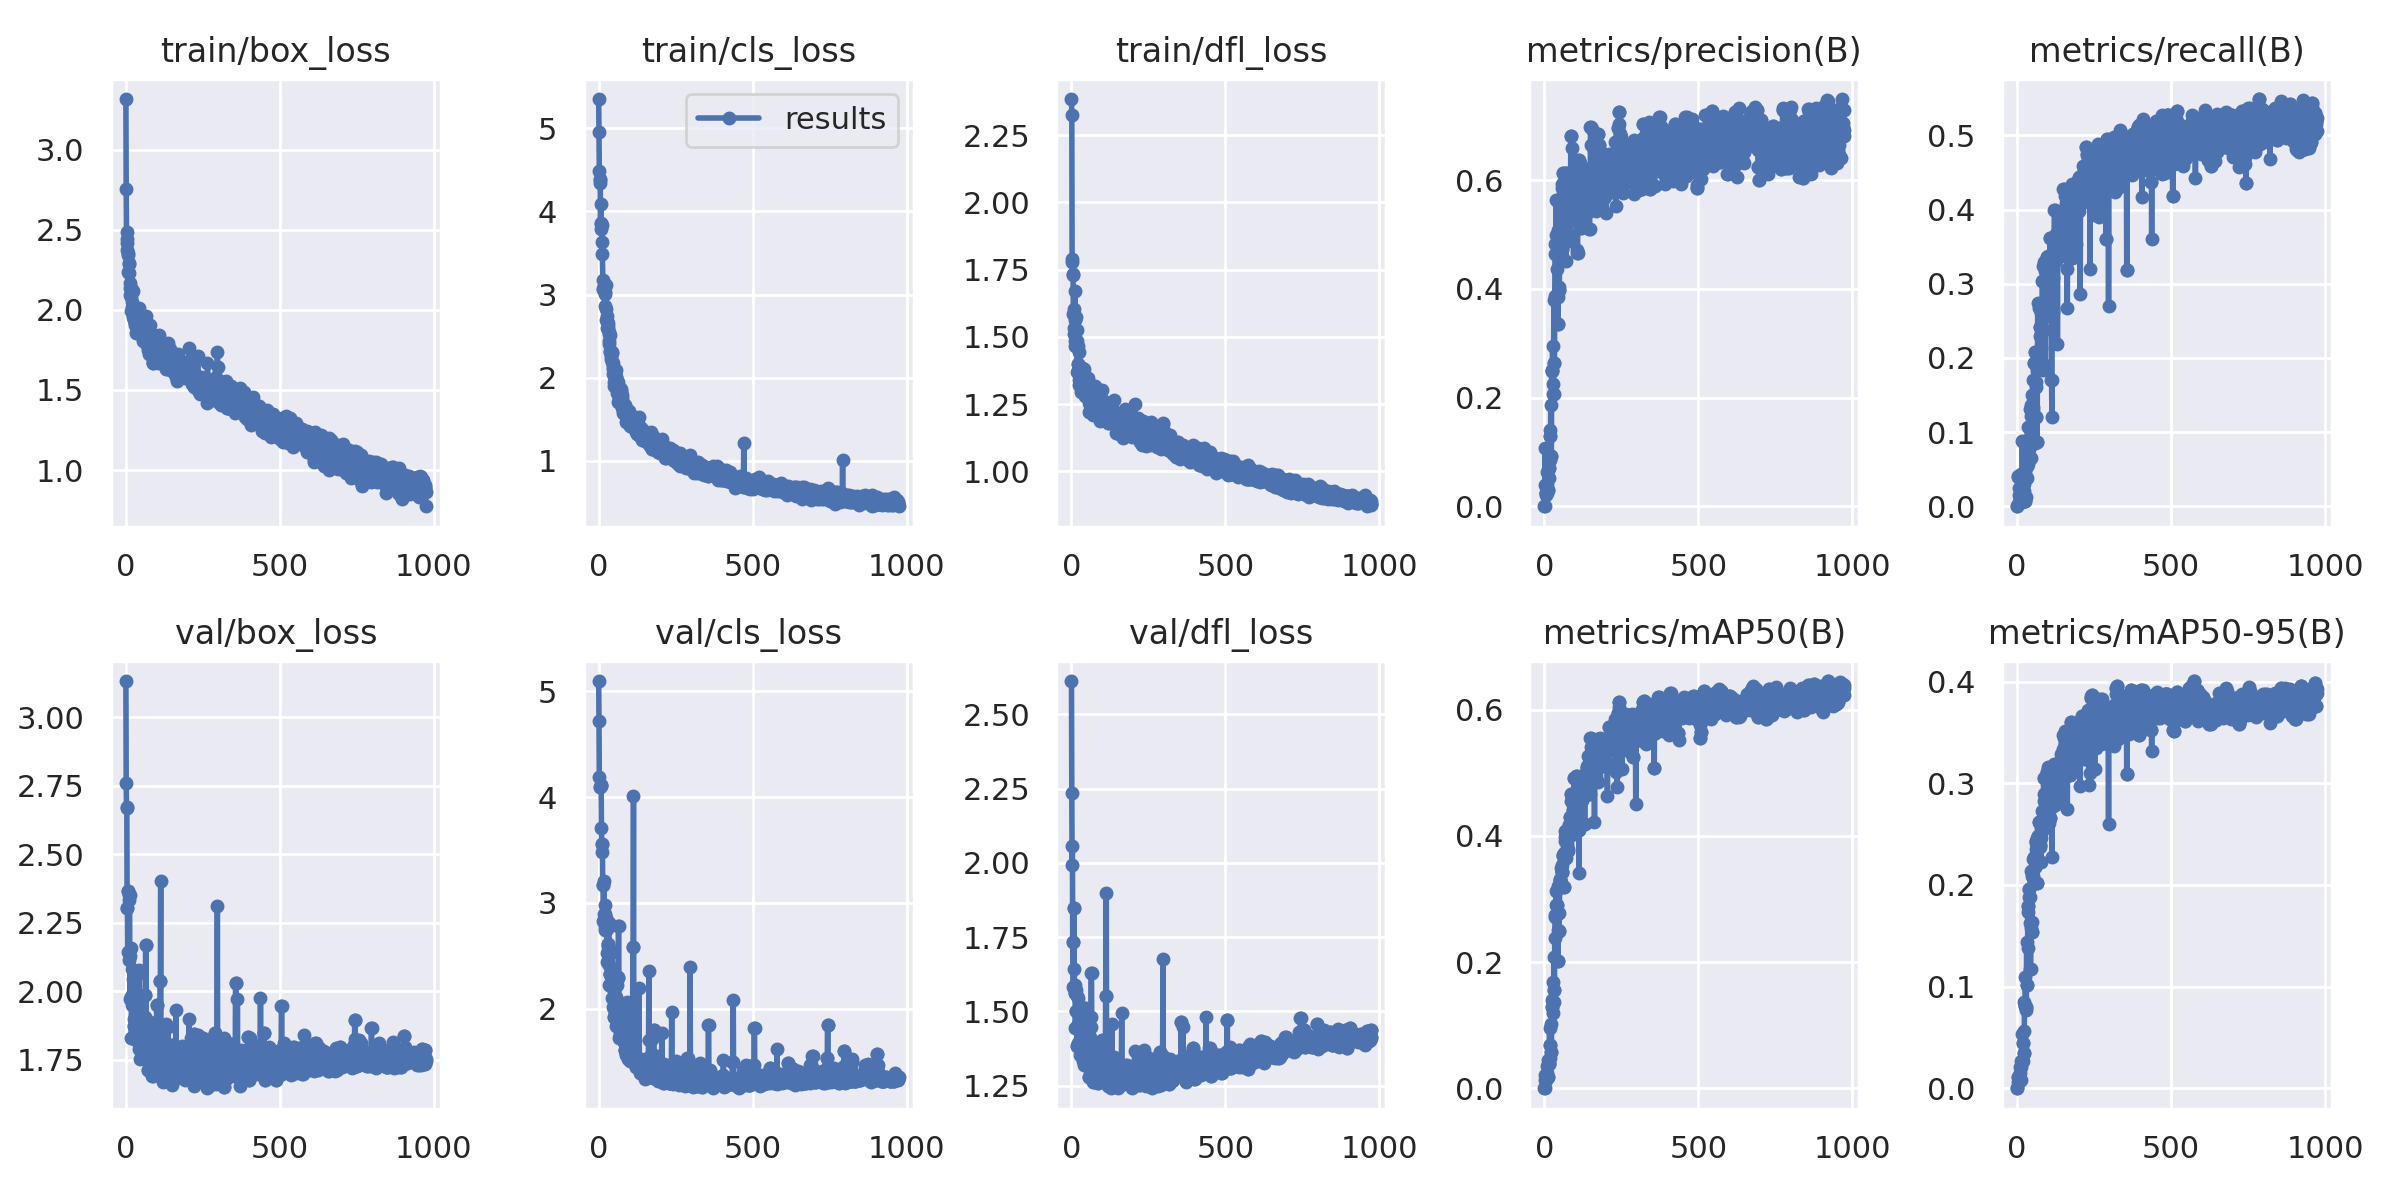

The table this chart was drawn from, first rows:
epoch, train/box_loss, train/cls_loss, train/dfl_loss, metrics/precision(B), metrics/recall(B), metrics/mAP50(B), metrics/mAP50-95(B), val/box_loss, val/cls_loss, val/dfl_loss, lr/pg0, lr/pg1, lr/pg2
0, 3.318, 5.351, 2.384, 0, 0, 0, 0, 3.132, 5.097, 2.612, 0.07065, 0.003261, 0.003261
1, 2.755, 4.953, 2.323, 0, 0, 0, 0, 2.761, 4.717, 2.234, 0.04065, 0.006594, 0.006594
2, 2.487, 4.481, 1.789, 0.03958, 0.00257, 0.02043, 0.01074, 2.668, 4.192, 1.994, 0.01065, 0.009928, 0.009928
3, 2.417, 4.336, 1.778, 0.1072, 0.04122, 0.01291, 0.00622, 2.671, inf, 2.056, 0.01, 0.01, 0.01
4, 2.374, 4.395, 1.734, 0.02524, 0.03945, 0.02165, 0.01105, 2.305, 4.092, 1.732, 0.01, 0.01, 0.01
5, 2.443, 4.379, 1.729, 0.02524, 0.03945, 0.02165, 0.01105, 2.305, 4.092, 1.732, 0.01, 0.01, 0.01
6, 2.34, 3.866, 1.585, 0.02103, 0.0157, 0.01324, 0.00711, 2.144, 4.108, 1.58, 0.01, 0.01, 0.01
7, 2.354, 4.085, 1.603, 0.0235, 0.0249, 0.01746, 0.00816, 2.365, 4.114, 1.847, 0.01, 0.01, 0.01
8, 2.234, 3.847, 1.511, 0.0235, 0.0249, 0.01746, 0.00816, 2.365, 4.114, 1.847, 0.01, 0.01, 0.01
9, 2.233, 3.783, 1.533, 0.06328, 0.00949, 0.03568, 0.02056, 2.333, 3.711, 1.644, 0.01, 0.01, 0.01
10, 2.285, 3.838, 1.562, 0.04078, 0.01157, 0.02375, 0.0149, 2.116, 3.485, 1.588, 0.01, 0.01, 0.01
11, 2.292, 3.627, 1.671, 0.02948, 0.00771, 0.01711, 0.00841, 2.353, 3.561, 1.561, 0.009999, 0.009999, 0.009999
12, 2.167, 3.482, 1.485, 0.02948, 0.00771, 0.01711, 0.00841, 2.353, 3.561, 1.561, 0.009999, 0.009999, 0.009999
13, 2.135, 3.169, 1.467, 0.06753, 0.03765, 0.04545, 0.02684, 1.971, 3.173, 1.445, 0.009999, 0.009999, 0.009999
14, 2.093, 3.065, 1.481, 0.05274, 0.04291, 0.03948, 0.02082, 2.13, 3.168, 1.57, 0.009999, 0.009999, 0.009999
15, 2.138, 3.06, 1.575, 0.07091, 0.00566, 0.03796, 0.0268, 1.979, 2.831, 1.5, 0.009999, 0.009999, 0.009999
16, 1.995, 3.102, 1.487, 0.07091, 0.00566, 0.03796, 0.0268, 1.979, 2.831, 1.5, 0.009999, 0.009999, 0.009999
17, 2.126, 3.079, 1.486, 0.1394, 0.08832, 0.0955, 0.05317, 2.156, 3.206, 1.552, 0.009999, 0.009999, 0.009999
18, 2.083, 3.092, 1.524, 0.1285, 0.01321, 0.06913, 0.04476, 1.828, 2.897, 1.382, 0.009998, 0.009998, 0.009998
19, 2.049, 3.112, 1.369, 0.1285, 0.01321, 0.06913, 0.04476, 1.828, 2.897, 1.382, 0.009998, 0.009998, 0.009998
20, 2.016, 3.034, 1.467, 0.08508, 0.01288, 0.04716, 0.02664, 2.082, 2.976, 1.546, 0.009998, 0.009998, 0.009998
21, 2.122, 3.01, 1.398, 0.1865, 0.02006, 0.1012, 0.05648, 1.952, 2.74, 1.393, 0.009998, 0.009998, 0.009998
22, 1.958, 2.861, 1.398, 0.09197, 0.03369, 0.05688, 0.03453, 1.993, 2.771, 1.459, 0.009998, 0.009998, 0.009998
23, 2.118, 3.12, 1.442, 0.09197, 0.03369, 0.05688, 0.03453, 1.993, 2.771, 1.459, 0.009997, 0.009997, 0.009997
24, 1.968, 2.699, 1.369, 0.2508, 0.03002, 0.1397, 0.08514, 2.045, 2.857, 1.474, 0.009997, 0.009997, 0.009997
25, 1.942, 2.82, 1.341, 0.2497, 0.00739, 0.1282, 0.08111, 1.874, 2.754, 1.441, 0.009997, 0.009997, 0.009997
26, 1.947, 2.74, 1.32, 0.2497, 0.00739, 0.1282, 0.08111, 1.874, 2.754, 1.441, 0.009997, 0.009997, 0.009997
27, 1.936, 2.595, 1.334, 0.2957, 0.04634, 0.1682, 0.109, 1.901, 2.441, 1.353, 0.009996, 0.009996, 0.009996
28, 1.917, 2.686, 1.371, 0.2255, 0.01308, 0.1198, 0.07655, 1.865, 2.525, 1.403, 0.009996, 0.009996, 0.009996
29, 1.905, 2.655, 1.34, 0.2074, 0.074, 0.1368, 0.08041, 1.963, 2.611, 1.471, 0.009996, 0.009996, 0.009996
30, 1.935, 2.588, 1.347, 0.2074, 0.074, 0.1368, 0.08041, 1.963, 2.611, 1.471, 0.009995, 0.009995, 0.009995
31, 1.949, 2.622, 1.328, 0.3789, 0.03775, 0.2079, 0.144, 1.854, 2.59, 1.354, 0.009995, 0.009995, 0.009995
32, 1.857, 2.547, 1.294, 0.263, 0.05467, 0.1553, 0.1018, 1.929, 2.811, 1.432, 0.009995, 0.009995, 0.009995
33, 1.997, 2.524, 1.306, 0.263, 0.05467, 0.1553, 0.1018, 1.929, 2.811, 1.432, 0.009994, 0.009994, 0.009994
34, 1.968, 2.446, 1.385, 0.3874, 0.1062, 0.2383, 0.138, 1.986, 2.413, 1.431, 0.009994, 0.009994, 0.009994
35, 1.925, 2.411, 1.386, 0.4834, 0.05742, 0.2707, 0.1731, 1.819, 2.228, 1.36, 0.009994, 0.009994, 0.009994
36, 1.884, 2.323, 1.326, 0.4639, 0.08365, 0.2747, 0.1797, 1.94, 2.33, 1.419, 0.009993, 0.009993, 0.009993
37, 1.921, 2.305, 1.322, 0.4639, 0.08365, 0.2747, 0.1797, 1.94, 2.33, 1.419, 0.009993, 0.009993, 0.009993
38, 1.986, 2.513, 1.379, 0.5628, 0.06575, 0.3123, 0.1884, 1.918, 2.329, 1.391, 0.009992, 0.009992, 0.009992
39, 1.982, 2.309, 1.301, 0.4988, 0.07653, 0.29, 0.1961, 1.822, 2.216, 1.333, 0.009992, 0.009992, 0.009992
40, 1.865, 2.223, 1.307, 0.4988, 0.07653, 0.29, 0.1961, 1.822, 2.216, 1.333, 0.009992, 0.009992, 0.009992
41, 2.013, 2.263, 1.379, 0.4358, 0.1314, 0.2759, 0.1628, 2.079, 2.256, 1.448, 0.009991, 0.009991, 0.009991
42, 1.98, 2.303, 1.349, 0.4879, 0.09306, 0.291, 0.1878, 1.791, 2.101, 1.318, 0.009991, 0.009991, 0.009991
43, 1.91, 2.296, 1.28, 0.3352, 0.06554, 0.2011, 0.1173, 2.066, 2.536, 1.513, 0.00999, 0.00999, 0.00999
44, 1.896, 2.189, 1.292, 0.3352, 0.06554, 0.2011, 0.1173, 2.066, 2.536, 1.513, 0.00999, 0.00999, 0.00999
45, 1.901, 2.172, 1.303, 0.3843, 0.1217, 0.2503, 0.1577, 1.843, 2.102, 1.334, 0.009989, 0.009989, 0.009989
46, 1.893, 2.104, 1.286, 0.5089, 0.1371, 0.3209, 0.2136, 1.752, 2.013, 1.322, 0.009989, 0.009989, 0.009989
47, 1.924, 2.042, 1.293, 0.3982, 0.1001, 0.2486, 0.1539, 1.915, 2.196, 1.406, 0.009988, 0.009988, 0.009988
48, 1.918, 2.132, 1.325, 0.3982, 0.1001, 0.2486, 0.1539, 1.915, 2.196, 1.406, 0.009988, 0.009988, 0.009988
49, 1.951, 2.078, 1.297, 0.4037, 0.1505, 0.2772, 0.1639, 1.917, 1.993, 1.371, 0.009987, 0.009987, 0.009987
50, 1.861, 1.9, 1.345, 0.523, 0.1339, 0.3307, 0.2088, 1.85, 1.918, 1.355, 0.009987, 0.009987, 0.009987
51, 1.933, 1.949, 1.324, 0.523, 0.1339, 0.3307, 0.2088, 1.85, 1.918, 1.355, 0.009986, 0.009986, 0.009986
52, 1.863, 2.072, 1.33, 0.4878, 0.1703, 0.3313, 0.2066, 1.828, 1.951, 1.355, 0.009986, 0.009986, 0.009986
53, 1.853, 1.968, 1.347, 0.5666, 0.1294, 0.3496, 0.2258, 1.761, 1.927, 1.314, 0.009985, 0.009985, 0.009985
54, 1.865, 2.017, 1.282, 0.4588, 0.1928, 0.3249, 0.2024, 1.853, 2.107, 1.401, 0.009984, 0.009984, 0.009984
55, 1.824, 2.01, 1.306, 0.4588, 0.1928, 0.3249, 0.2024, 1.853, 2.107, 1.401, 0.009984, 0.009984, 0.009984
56, 1.86, 2.093, 1.267, 0.5849, 0.1196, 0.3529, 0.2273, 1.786, 2.104, 1.35, 0.009983, 0.009983, 0.009983
57, 1.805, 2.006, 1.252, 0.4725, 0.2081, 0.3433, 0.2175, 1.762, 1.836, 1.279, 0.009983, 0.009983, 0.009983
58, 1.82, 1.815, 1.221, 0.4725, 0.2081, 0.3433, 0.2175, 1.762, 1.836, 1.279, 0.009982, 0.009982, 0.009982
59, 1.859, 1.91, 1.286, 0.5933, 0.08587, 0.3424, 0.2233, 1.905, 2.228, 1.413, 0.009981, 0.009981, 0.009981
... 915 more rows
